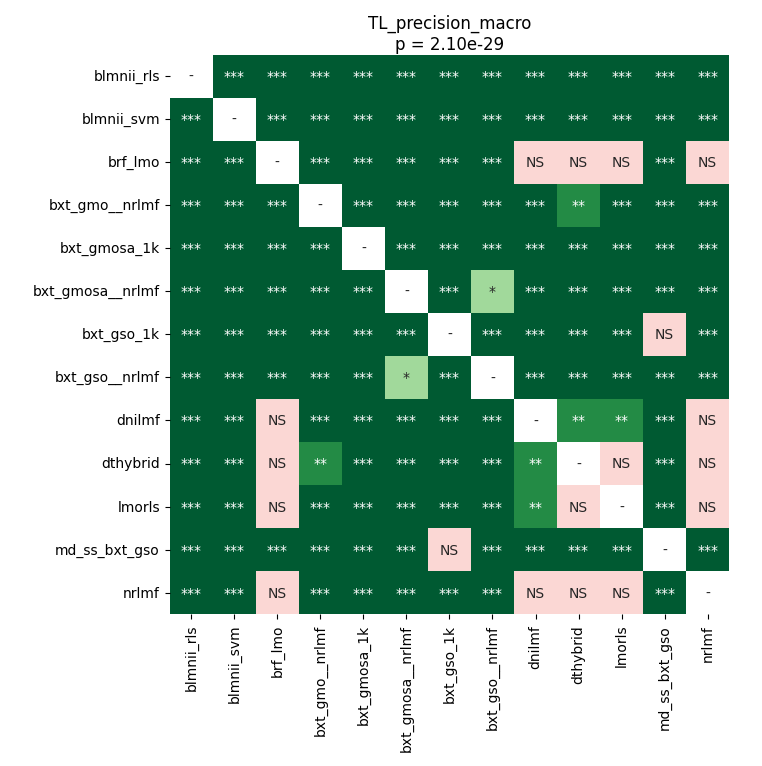

Data behind this chart, as committed beside it:
	blmnii_rls	blmnii_svm	brf_lmo	bxt_gmo__nrlmf	bxt_gmosa_1k	bxt_gmosa__nrlmf	bxt_gso_1k	bxt_gso__nrlmf	dnilmf	dthybrid	lmorls	md_ss_bxt_gso	nrlmf
blmnii_rls	1.0	4.104088092672414e-05	4.104088092672414e-05	4.104088092672414e-05	4.104088092672414e-05	4.104088092672414e-05	4.104088092672414e-05	4.104088092672414e-05	4.104088092672414e-05	4.104088092672414e-05	4.104088092672414e-05	4.104088092672414e-05	4.104088092672414e-05
blmnii_svm	4.104088092672414e-05	1.0	4.104088092672414e-05	4.104088092672414e-05	4.104088092672414e-05	4.104088092672414e-05	4.104088092672414e-05	4.104088092672414e-05	4.104088092672414e-05	4.104088092672414e-05	4.104088092672414e-05	4.104088092672414e-05	4.104088092672414e-05
brf_lmo	4.104088092672414e-05	4.104088092672414e-05	1.0	4.104088092672414e-05	4.104088092672414e-05	0.0001134	4.104088092672414e-05	7.678616431451613e-05	0.2695	0.3576	0.2695	4.104088092672414e-05	0.1165
bxt_gmo__nrlmf	4.104088092672414e-05	4.104088092672414e-05	4.104088092672414e-05	1.0	4.104088092672414e-05	4.104088092672414e-05	4.104088092672414e-05	4.104088092672414e-05	7.678616431451613e-05	0.006004	4.104088092672414e-05	4.104088092672414e-05	4.104088092672414e-05
bxt_gmosa_1k	4.104088092672414e-05	4.104088092672414e-05	4.104088092672414e-05	4.104088092672414e-05	1.0	4.104088092672414e-05	4.104088092672414e-05	4.104088092672414e-05	4.104088092672414e-05	4.104088092672414e-05	4.104088092672414e-05	4.104088092672414e-05	4.104088092672414e-05
bxt_gmosa__nrlmf	4.104088092672414e-05	4.104088092672414e-05	0.0001134	4.104088092672414e-05	4.104088092672414e-05	1.0	4.104088092672414e-05	0.01753	4.104088092672414e-05	4.104088092672414e-05	4.104088092672414e-05	4.104088092672414e-05	7.678616431451613e-05
bxt_gso_1k	4.104088092672414e-05	4.104088092672414e-05	4.104088092672414e-05	4.104088092672414e-05	4.104088092672414e-05	4.104088092672414e-05	1.0	4.104088092672414e-05	4.104088092672414e-05	4.104088092672414e-05	4.104088092672414e-05	0.5019	4.104088092672414e-05
bxt_gso__nrlmf	4.104088092672414e-05	4.104088092672414e-05	7.678616431451613e-05	4.104088092672414e-05	4.104088092672414e-05	0.01753	4.104088092672414e-05	1.0	0.0003662	0.000186	4.104088092672414e-05	4.104088092672414e-05	7.678616431451613e-05
dnilmf	4.104088092672414e-05	4.104088092672414e-05	0.2695	7.678616431451613e-05	4.104088092672414e-05	4.104088092672414e-05	4.104088092672414e-05	0.0003662	1.0	0.003967	0.007211	4.104088092672414e-05	0.3354
dthybrid	4.104088092672414e-05	4.104088092672414e-05	0.3576	0.006004	4.104088092672414e-05	4.104088092672414e-05	4.104088092672414e-05	0.000186	0.003967	1.0	0.314	4.104088092672414e-05	0.1747
lmorls	4.104088092672414e-05	4.104088092672414e-05	0.2695	4.104088092672414e-05	4.104088092672414e-05	4.104088092672414e-05	4.104088092672414e-05	4.104088092672414e-05	0.007211	0.314	1.0	4.104088092672414e-05	0.9799
md_ss_bxt_gso	4.104088092672414e-05	4.104088092672414e-05	4.104088092672414e-05	4.104088092672414e-05	4.104088092672414e-05	4.104088092672414e-05	0.5019	4.104088092672414e-05	4.104088092672414e-05	4.104088092672414e-05	4.104088092672414e-05	1.0	4.104088092672414e-05
nrlmf	4.104088092672414e-05	4.104088092672414e-05	0.1165	4.104088092672414e-05	4.104088092672414e-05	7.678616431451613e-05	4.104088092672414e-05	7.678616431451613e-05	0.3354	0.1747	0.9799	4.104088092672414e-05	1.0
